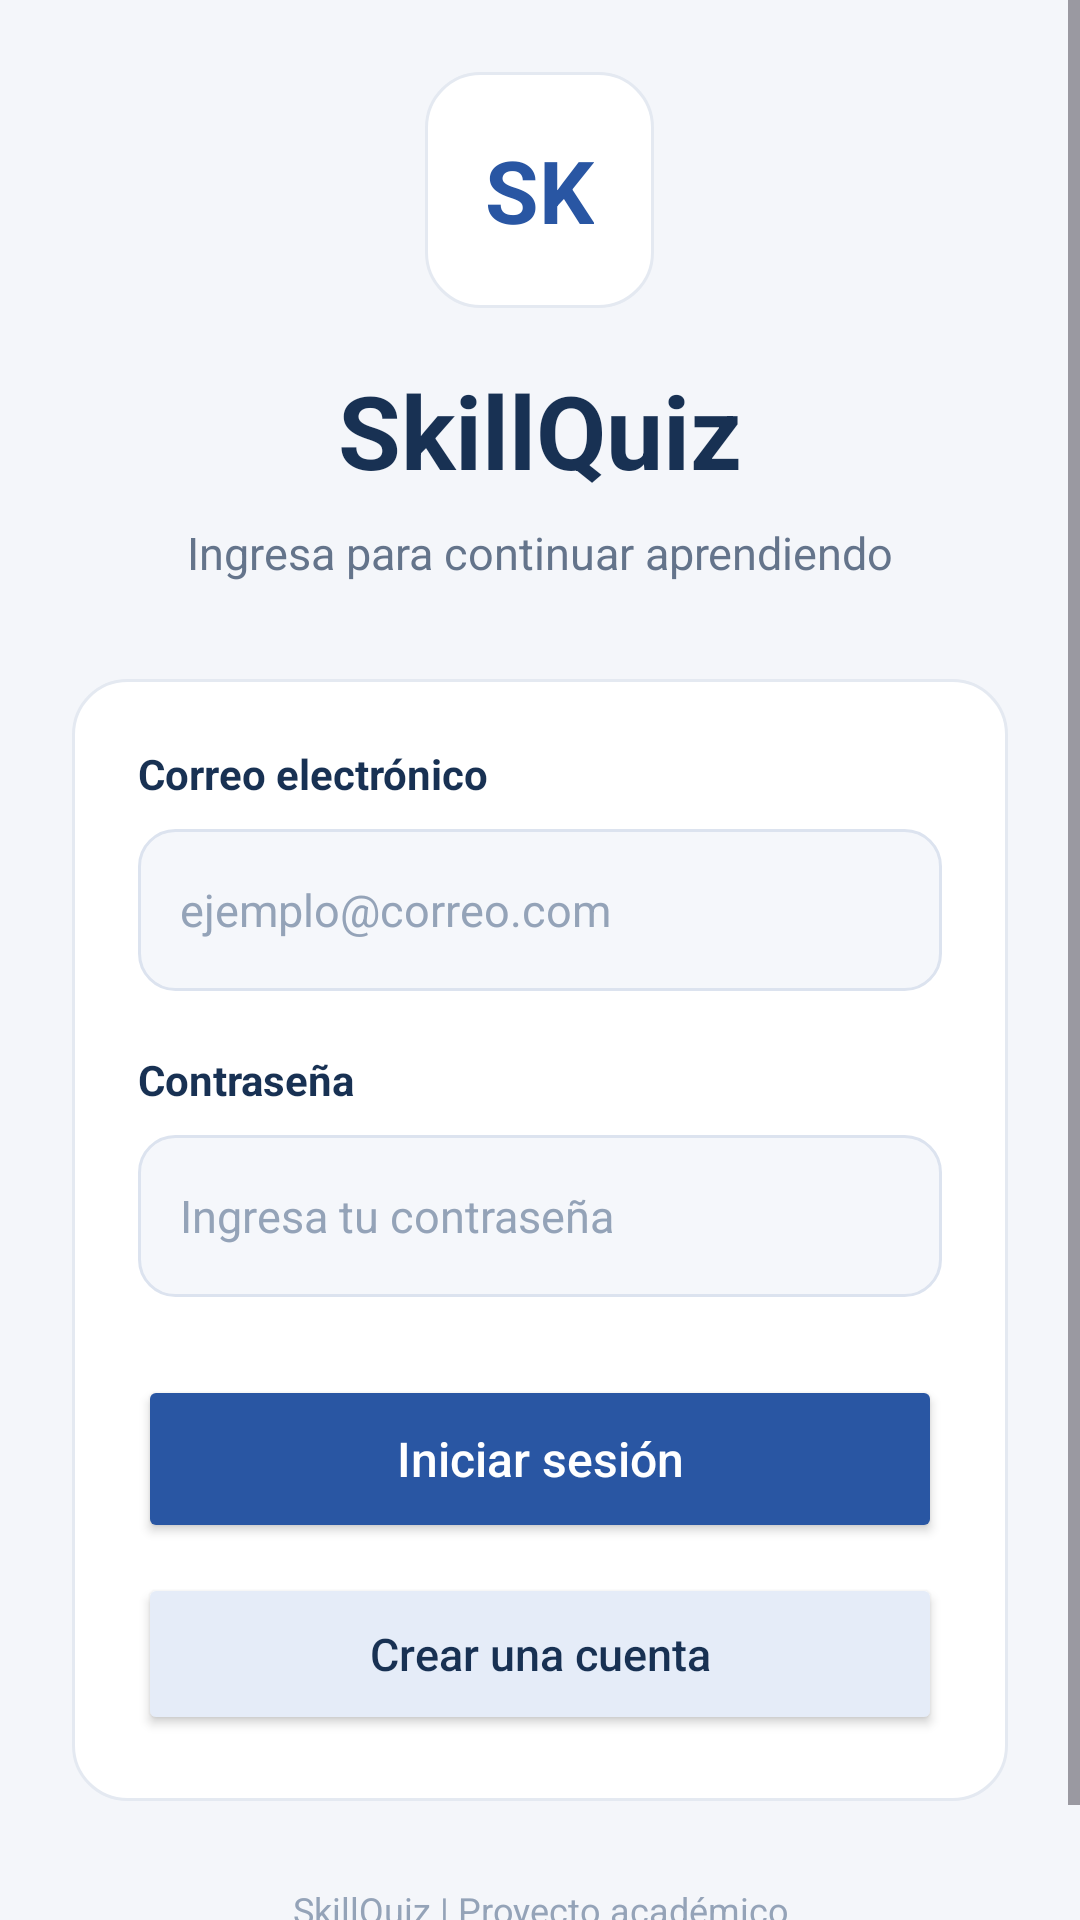

Reconstruct the res/layout file that produces this screen, plus the resources it refers to.
<!-- AndroidManifest.xml: application theme Theme.SkillQuizNuevo -->
<!-- res/layout/activity_login.xml -->
<?xml version="1.0" encoding="utf-8"?>
<ScrollView
    xmlns:android="http://schemas.android.com/apk/res/android"
    android:layout_width="match_parent"
    android:layout_height="match_parent"
    android:fillViewport="true"
    android:fitsSystemWindows="true"
    android:background="#F4F6FA">

    <LinearLayout
        android:layout_width="match_parent"
        android:layout_height="wrap_content"
        android:orientation="vertical"
        android:gravity="center"
        android:padding="24dp">

        <TextView
            android:layout_width="wrap_content"
            android:layout_height="wrap_content"
            android:text="SK"
            android:textSize="29sp"
            android:textStyle="bold"
            android:textColor="#2956A3"
            android:gravity="center"
            android:padding="20dp"
            android:background="@drawable/fondo_tarjeta" />

        <TextView
            android:layout_width="match_parent"
            android:layout_height="wrap_content"
            android:text="SkillQuiz"
            android:textSize="34sp"
            android:textStyle="bold"
            android:textColor="#183153"
            android:gravity="center"
            android:layout_marginTop="18dp" />

        <TextView
            android:layout_width="match_parent"
            android:layout_height="wrap_content"
            android:text="Ingresa para continuar aprendiendo"
            android:textSize="15sp"
            android:textColor="#64748B"
            android:gravity="center"
            android:layout_marginTop="8dp" />

        <LinearLayout
            android:layout_width="match_parent"
            android:layout_height="wrap_content"
            android:orientation="vertical"
            android:padding="22dp"
            android:background="@drawable/fondo_tarjeta"
            android:layout_marginTop="32dp">

            <TextView
                android:layout_width="match_parent"
                android:layout_height="wrap_content"
                android:text="Correo electrónico"
                android:textSize="14sp"
                android:textStyle="bold"
                android:textColor="#183153" />

            <EditText
                android:id="@+id/etCorreo"
                android:layout_width="match_parent"
                android:layout_height="54dp"
                android:hint="ejemplo@correo.com"
                android:inputType="textEmailAddress"
                android:singleLine="true"
                android:textSize="15sp"
                android:textColor="#183153"
                android:textColorHint="#94A3B8"
                android:padding="14dp"
                android:background="@drawable/fondo_campo"
                android:layout_marginTop="9dp" />

            <TextView
                android:layout_width="match_parent"
                android:layout_height="wrap_content"
                android:text="Contraseña"
                android:textSize="14sp"
                android:textStyle="bold"
                android:textColor="#183153"
                android:layout_marginTop="20dp" />

            <EditText
                android:id="@+id/etPassword"
                android:layout_width="match_parent"
                android:layout_height="54dp"
                android:hint="Ingresa tu contraseña"
                android:inputType="textPassword"
                android:singleLine="true"
                android:textSize="15sp"
                android:textColor="#183153"
                android:textColorHint="#94A3B8"
                android:padding="14dp"
                android:background="@drawable/fondo_campo"
                android:layout_marginTop="9dp" />

            <Button
                android:id="@+id/btnLogin"
                android:layout_width="match_parent"
                android:layout_height="56dp"
                android:text="Iniciar sesión"
                android:textAllCaps="false"
                android:textSize="16sp"
                android:textColor="#FFFFFF"
                android:backgroundTint="#2956A3"
                android:layout_marginTop="26dp" />

            <Button
                android:id="@+id/btnRegistro"
                android:layout_width="match_parent"
                android:layout_height="54dp"
                android:text="Crear una cuenta"
                android:textAllCaps="false"
                android:textSize="15sp"
                android:textColor="#183153"
                android:backgroundTint="#E5ECF8"
                android:layout_marginTop="10dp" />

        </LinearLayout>

        <TextView
            android:layout_width="match_parent"
            android:layout_height="wrap_content"
            android:text="SkillQuiz | Proyecto académico"
            android:textSize="12sp"
            android:textColor="#94A3B8"
            android:gravity="center"
            android:layout_marginTop="28dp"
            android:layout_marginBottom="12dp" />

    </LinearLayout>
</ScrollView>
<!-- resources referenced by this layout -->
<resources>
  <!-- drawable fondo_campo (drawable) -->
  <?xml version="1.0" encoding="utf-8"?>
  <shape xmlns:android="http://schemas.android.com/apk/res/android">
      <solid android:color="#F5F7FB" />
      <corners android:radius="12dp" />
      <stroke
          android:width="1dp"
          android:color="#DCE3EF" />
  </shape>
  <!-- drawable fondo_tarjeta (drawable) -->
  <?xml version="1.0" encoding="utf-8"?>
  <shape xmlns:android="http://schemas.android.com/apk/res/android">
      <solid android:color="#FFFFFF" />
      <corners android:radius="18dp" />
      <stroke
          android:width="1dp"
          android:color="#E4E9F1" />
  </shape>
  <style name="Theme.SkillQuizNuevo" parent="Base.Theme.SkillQuizNuevo" />
  <style name="Base.Theme.SkillQuizNuevo" parent="Theme.Material3.DayNight.NoActionBar">
          
          
      </style>
</resources>
